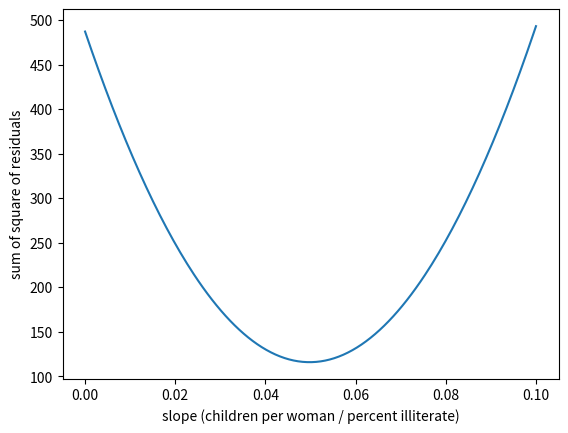

This figure's Python source:
import numpy as np
import matplotlib.pyplot as plt
import seaborn as sns

illiteracy  =np.array([ 9.5,  49.2,   1. ,  11.2,   9.8,  60. ,  50.2,  51.2,   0.6,
         1. ,   8.5,   6.1,   9.8,   1. ,  42.2,  77.2,  18.7,  22.8,
         8.5,  43.9,   1. ,   1. ,   1.5,  10.8,  11.9,   3.4,   0.4,
         3.1,   6.6,  33.7,  40.4,   2.3,  17.2,   0.7,  36.1,   1. ,
        33.2,  55.9,  30.8,  87.4,  15.4,  54.6,   5.1,   1.1,  10.2,
        19.8,   0. ,  40.7,  57.2,  59.9,   3.1,  55.7,  22.8,  10.9,
        34.7,  32.2,  43. ,   1.3,   1. ,   0.5,  78.4,  34.2,  84.9,
        29.1,  31.3,  18.3,  81.8,  39. ,  11.2,  67. ,   4.1,   0.2,
        78.1,   1. ,   7.1,   1. ,  29. ,   1.1,  11.7,  73.6,  33.9,
        14. ,   0.3,   1. ,   0.8,  71.9,  40.1,   1. ,   2.1,   3.8,
        16.5,   4.1,   0.5,  44.4,  46.3,  18.7,   6.5,  36.8,  18.6,
        11.1,  22.1,  71.1,   1. ,   0. ,   0.9,   0.7,  45.5,   8.4,
         0. ,   3.8,   8.5,   2. ,   1. ,  58.9,   0.3,   1. ,  14. ,
        47. ,   4.1,   2.2,   7.2,   0.3,   1.5,  50.5,   1.3,   0.6,
        19.1,   6.9,   9.2,   2.2,   0.2,  12.3,   4.9,   4.6,   0.3,
        16.5,  65.7,  63.5,  16.8,   0.2,   1.8,   9.6,  15.2,  14.4,
         3.3,  10.6,  61.3,  10.9,  32.2,   9.3,  11.6,  20.7,   6.5,
         6.7,   3.5,   1. ,   1.6,  20.5,   1.5,  16.7,   2. ,   0.9])
		 
		 
fertility  =np.array([  1.769,  2.682,  2.077,  2.132,  1.827,  3.872,  2.288,  5.173,
        1.393,  1.262,  2.156,  3.026,  2.033,  1.324,  2.816,  5.211,
        2.1  ,  1.781,  1.822,  5.908,  1.881,  1.852,  1.39 ,  2.281,
        2.505,  1.224,  1.361,  1.468,  2.404,  5.52 ,  4.058,  2.223,
        4.859,  1.267,  2.342,  1.579,  6.254,  2.334,  3.961,  6.505,
        2.53 ,  2.823,  2.498,  2.248,  2.508,  3.04 ,  1.854,  4.22 ,
        5.1  ,  4.967,  1.325,  4.514,  3.173,  2.308,  4.62 ,  4.541,
        5.637,  1.926,  1.747,  2.294,  5.841,  5.455,  7.069,  2.859,
        4.018,  2.513,  5.405,  5.737,  3.363,  4.89 ,  1.385,  1.505,
        6.081,  1.784,  1.378,  1.45 ,  1.841,  1.37 ,  2.612,  5.329,
        5.33 ,  3.371,  1.281,  1.871,  2.153,  5.378,  4.45 ,  1.46 ,
        1.436,  1.612,  3.19 ,  2.752,  3.35 ,  4.01 ,  4.166,  2.642,
        2.977,  3.415,  2.295,  3.019,  2.683,  5.165,  1.849,  1.836,
        2.518,  2.43 ,  4.528,  1.263,  1.885,  1.943,  1.899,  1.442,
        1.953,  4.697,  1.582,  2.025,  1.841,  5.011,  1.212,  1.502,
        2.516,  1.367,  2.089,  4.388,  1.854,  1.748,  2.978,  2.152,
        2.362,  1.988,  1.426,  3.29 ,  3.264,  1.436,  1.393,  2.822,
        4.969,  5.659,  3.24 ,  1.693,  1.647,  2.36 ,  1.792,  3.45 ,
        1.516,  2.233,  2.563,  5.283,  3.885,  0.966,  2.373,  2.663,
        1.251,  2.052,  3.371,  2.093,  2.   ,  3.883,  3.852,  3.718,
        1.732,  3.928])

		
# Perform a linear regression using np.polyfit(): a, b
a, b = np.polyfit(illiteracy, fertility, 1)

# Print the results to the screen
print('slope =', a, 'children per woman / percent illiterate')
print('intercept =', b, 'children per woman')

# Specify slopes to consider: a_vals
a_vals = np.linspace(0, 0.1, 200)

# Initialize sum of square of residuals: rss
rss = np.empty_like(a_vals)

# Compute sum of square of residuals for each value of a_vals
for i, a in enumerate(a_vals):
    rss[i] = np.sum((fertility  - a*illiteracy  - b)**2)

# Plot the RSS
plt.plot(a_vals, rss, '-')
plt.xlabel('slope (children per woman / percent illiterate)')
plt.ylabel('sum of square of residuals')

plt.show()
